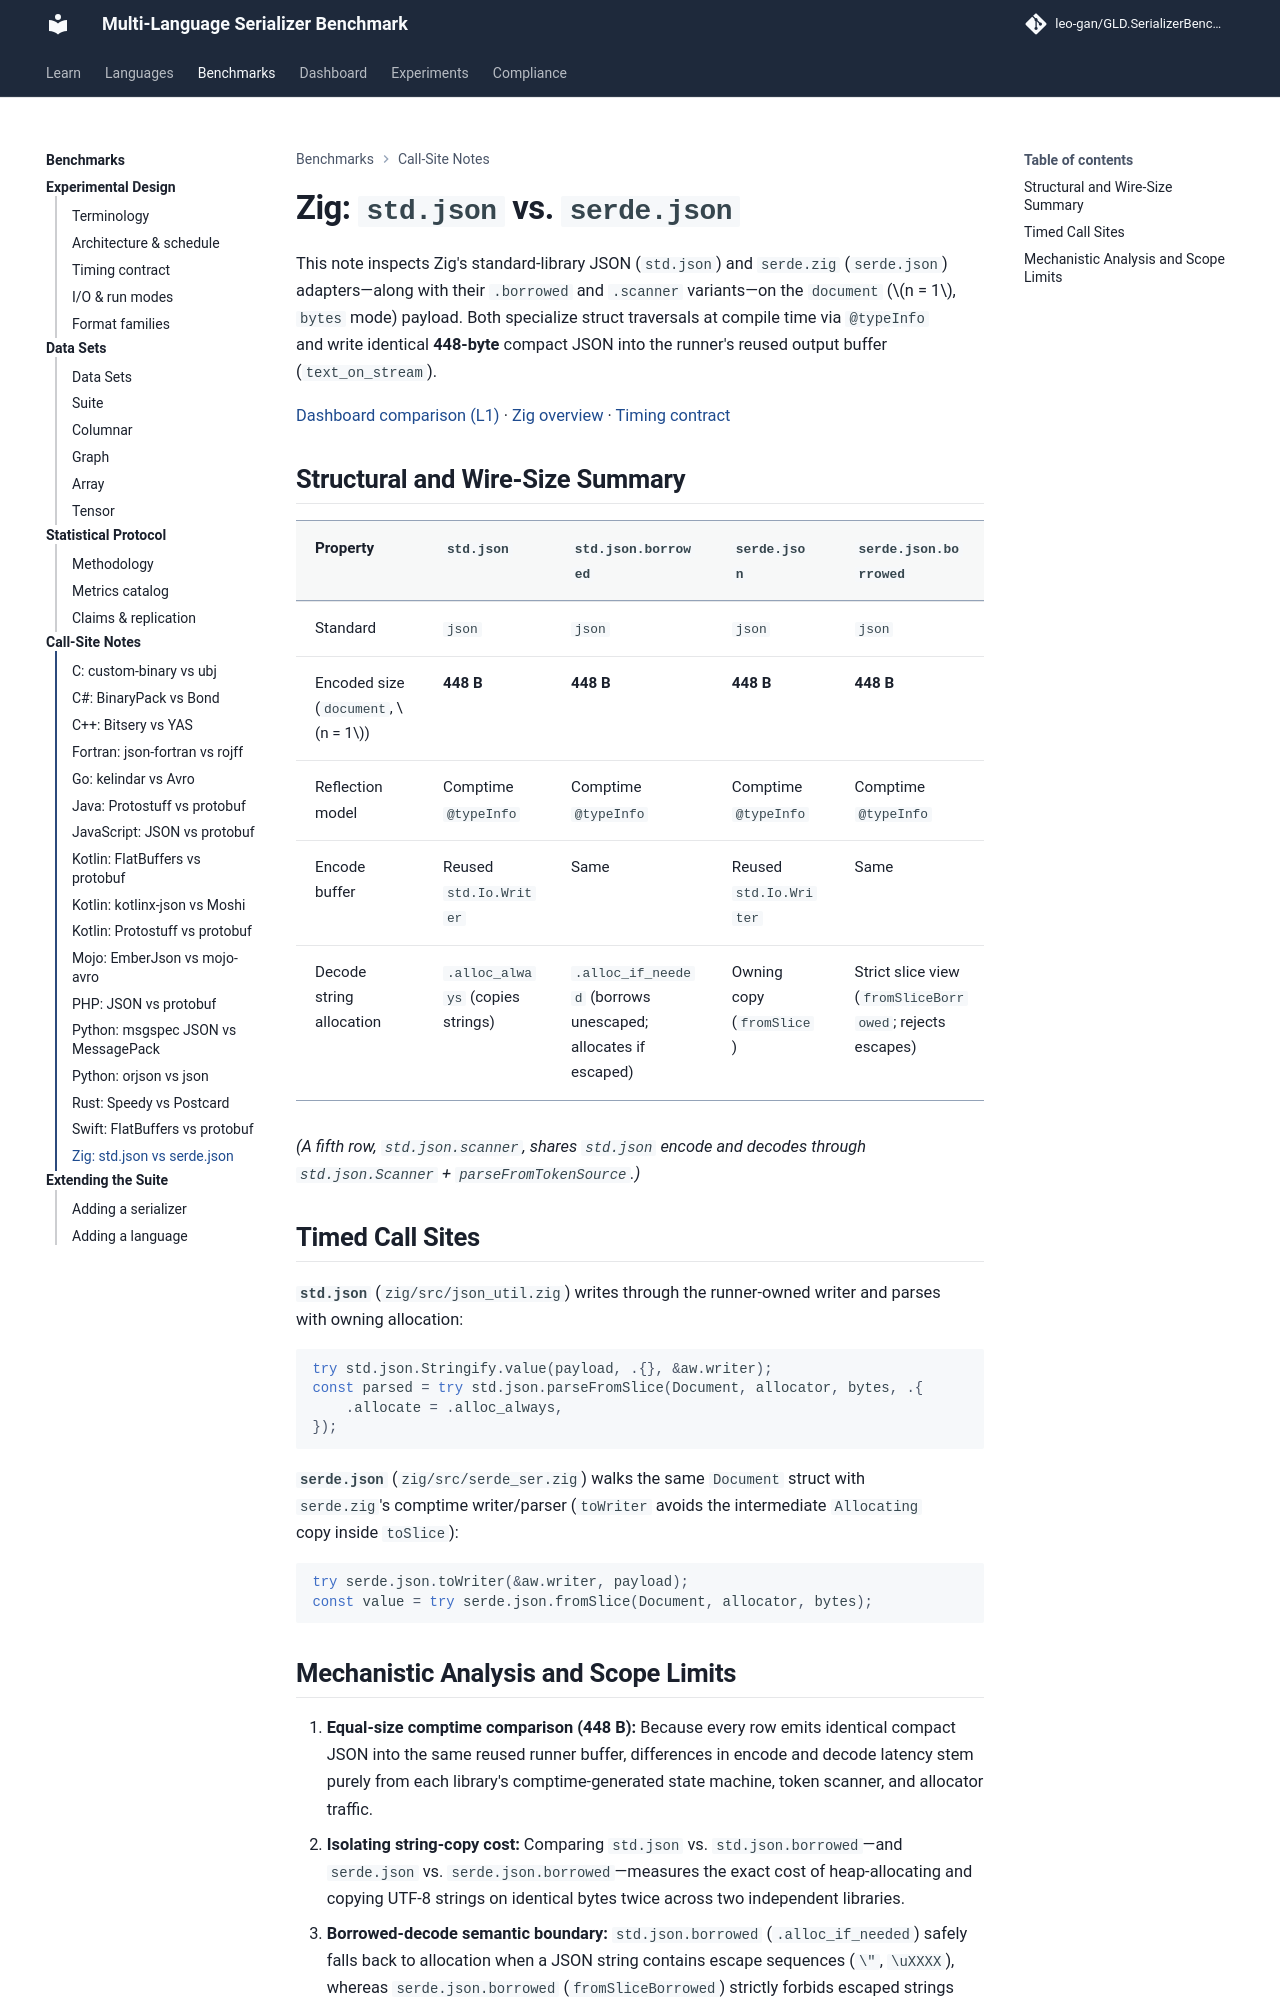

repository: leo-gan/GLD.SerializerBenchmark · page: analysis/call-sites/zig-std-json-vs-serde-json/index.html · generator: mkdocs

# Zig: `std.json` vs. `serde.json`

This note inspects Zig's standard-library JSON (`std.json`) and `serde.zig` (`serde.json`) adapters—along with their `.borrowed` and `.scanner` variants—on the `document` ($n = 1$, `bytes` mode) payload. Both specialize struct traversals at compile time via `@typeInfo` and write identical **448-byte** compact JSON into the runner's reused output buffer (`text_on_stream`).

[Dashboard comparison (L1)](../../dashboard/index.html?lang=zig&standard=json&data=document@n=1&mode=bytes&metric=ops&policy=iqr_1.5&baseline=std.json&ser=std.json&ser=serde.json#compare) · [Zig overview](../../zig/index.md) · [Timing contract](../TIMING_HONESTY.md)

## Structural and Wire-Size Summary

| Property | `std.json` | `std.json.borrowed` | `serde.json` | `serde.json.borrowed` |
|---|---|---|---|---|
| Standard | `json` | `json` | `json` | `json` |
| Encoded size (`document`, $n = 1$) | **448 B** | **448 B** | **448 B** | **448 B** |
| Reflection model | Comptime `@typeInfo` | Comptime `@typeInfo` | Comptime `@typeInfo` | Comptime `@typeInfo` |
| Encode buffer | Reused `std.Io.Writer` | Same | Reused `std.Io.Writer` | Same |
| Decode string allocation | `.alloc_always` (copies strings) | `.alloc_if_needed` (borrows unescaped; allocates if escaped) | Owning copy (`fromSlice`) | Strict slice view (`fromSliceBorrowed`; rejects escapes) |

*(A fifth row, `std.json.scanner`, shares `std.json` encode and decodes through `std.json.Scanner` + `parseFromTokenSource`.)*

## Timed Call Sites

**`std.json`** (`zig/src/json_util.zig`) writes through the runner-owned writer and parses with owning allocation:

```zig
try std.json.Stringify.value(payload, .{}, &aw.writer);
const parsed = try std.json.parseFromSlice(Document, allocator, bytes, .{
    .allocate = .alloc_always,
});
```

**`serde.json`** (`zig/src/serde_ser.zig`) walks the same `Document` struct with `serde.zig`'s comptime writer/parser (`toWriter` avoids the intermediate `Allocating` copy inside `toSlice`):

```zig
try serde.json.toWriter(&aw.writer, payload);
const value = try serde.json.fromSlice(Document, allocator, bytes);
```
